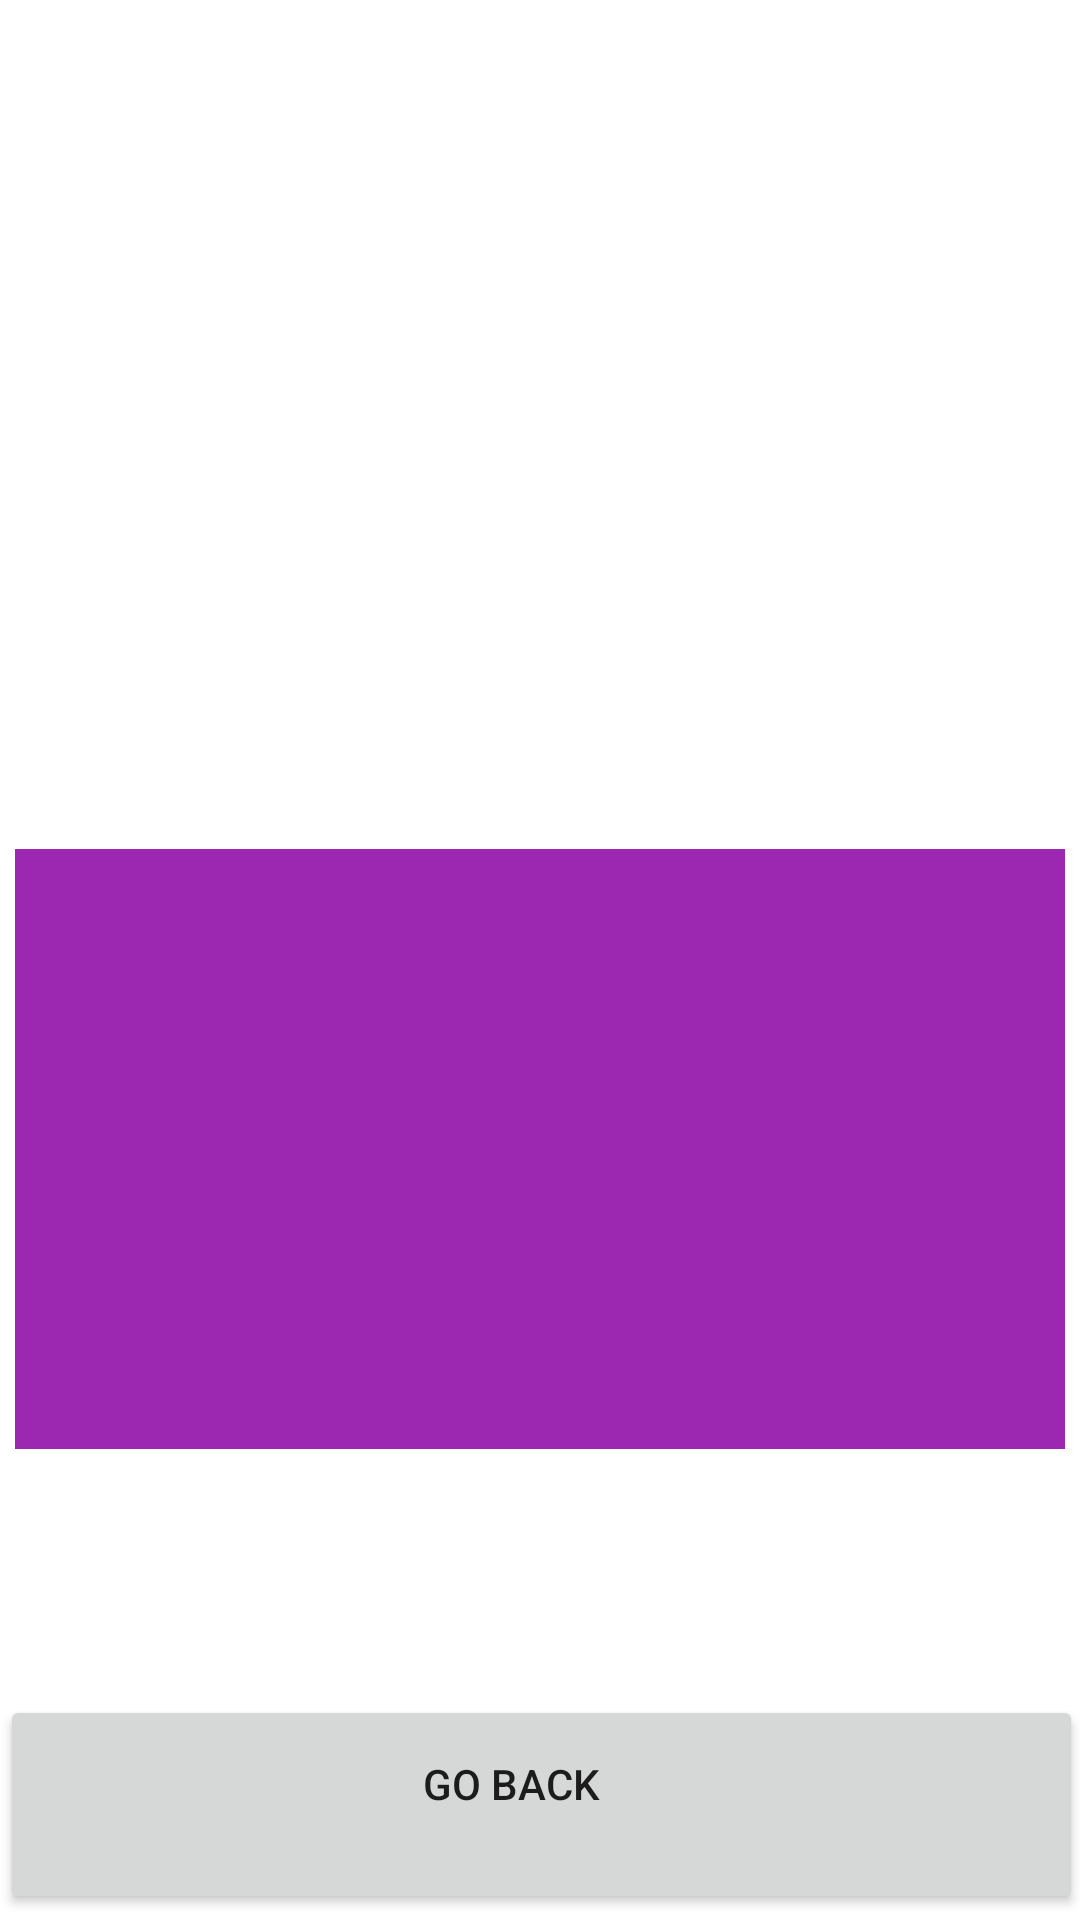

The Android layout XML behind this screen, and the referenced resources:
<!-- AndroidManifest.xml: application theme Theme.Internship -->
<!-- res/layout/activity_about2.xml -->
<?xml version="1.0" encoding="utf-8"?>
<androidx.constraintlayout.widget.ConstraintLayout xmlns:android="http://schemas.android.com/apk/res/android"
    xmlns:app="http://schemas.android.com/apk/res-auto"
    xmlns:tools="http://schemas.android.com/tools"
    android:layout_width="match_parent"
    android:layout_height="match_parent"
    tools:context=".About">

    <ImageView
        android:id="@+id/imageView"
        android:layout_width="388dp"
        android:layout_height="206dp"
        android:src="@drawable/vig"
        app:layout_constraintBottom_toBottomOf="parent"
        app:layout_constraintEnd_toEndOf="parent"
        app:layout_constraintHorizontal_bias="0.478"
        app:layout_constraintStart_toStartOf="parent"
        app:layout_constraintTop_toTopOf="parent"
        app:layout_constraintVertical_bias="0.081"
        tools:ignore="ContentDescription"></ImageView>

    <TextView
        android:id="@+id/txt_banner"
        android:layout_width="268dp"
        android:layout_height="38dp"
        android:gravity="center_horizontal"
        android:text="About Me"
        android:textColor="#FFFFFF"
        android:textFontWeight="1000"
        android:textSize="35dp"
        android:fontFamily="cursive"
        app:layout_constraintBottom_toBottomOf="parent"
        app:layout_constraintEnd_toEndOf="parent"
        app:layout_constraintHorizontal_bias="0.496"
        app:layout_constraintStart_toStartOf="parent"
        app:layout_constraintTop_toTopOf="parent"
        app:layout_constraintVertical_bias="0.191"
        tools:ignore="HardcodedText,PxUsage,SpUsage,TextSizeCheck,UnusedAttribute" />

    <TextView
        android:id="@+id/txt_up"
        android:layout_width="350dp"
        android:layout_height="200dp"
        android:layout_marginTop="236dp"
        android:gravity="center_horizontal"
        android:text=""
        android:background="#9C27B0"
        android:textColor="@color/white"
        android:textFontWeight="900"
        android:textSize="20sp"
        android:padding="100px"
        app:layout_constraintBottom_toTopOf="@+id/txt_down"
        app:layout_constraintEnd_toEndOf="parent"
        app:layout_constraintStart_toStartOf="parent"
        app:layout_constraintTop_toTopOf="@+id/imageView"
        app:layout_constraintVertical_bias="0.108"
        tools:ignore="PxUsage,UnusedAttribute" />

    <Button
        android:id="@+id/button1"
        android:layout_width="361dp"
        android:layout_height="73dp"
        android:layout_marginTop="324dp"
        android:paddingTop="20dp"
        android:paddingBottom="20dp"
        android:text="Go back"
        android:gravity="center_horizontal"
        android:drawableLeft="@drawable/back_last"
        android:paddingEnd="140dp"
        android:paddingStart="120dp"
        app:layout_constraintBottom_toTopOf="@+id/txt_down"
        app:layout_constraintEnd_toEndOf="parent"
        app:layout_constraintStart_toStartOf="parent"
        app:layout_constraintTop_toBottomOf="@+id/imageView"
        app:layout_constraintVertical_bias="0.0"
        tools:ignore="HardcodedText" />

    <TextView
        android:id="@+id/txt_down"
        android:layout_width="266dp"
        android:layout_height="38dp"
        android:layout_marginBottom="20dp"
        android:gravity="center_horizontal"
        android:text="Nila Apps Project"
        android:textColor="#7300FF"
        android:textFontWeight="1000"
        android:textSize="14dp"
        app:layout_constraintBottom_toBottomOf="parent"
        app:layout_constraintEnd_toEndOf="parent"
        app:layout_constraintHorizontal_bias="0.496"
        app:layout_constraintStart_toStartOf="parent"
        app:layout_constraintTop_toBottomOf="@+id/imageView"
        app:layout_constraintVertical_bias="1.0"
        tools:ignore="HardcodedText,PxUsage,SpUsage,TextSizeCheck,UnusedAttribute" />

</androidx.constraintlayout.widget.ConstraintLayout>
<!-- resources referenced by this layout -->
<resources>
  <style name="Theme.Internship" parent="Theme.MaterialComponents.DayNight.DarkActionBar">
          
          <item name="colorPrimary">@color/purple_500</item>
          <item name="colorPrimaryVariant">@color/purple_700</item>
          <item name="colorOnPrimary">@color/white</item>
          
          <item name="colorSecondary">@color/teal_200</item>
          <item name="colorSecondaryVariant">@color/teal_700</item>
          <item name="colorOnSecondary">@color/black</item>
          
          <item name="android:statusBarColor">?attr/colorPrimaryVariant</item>
          
      </style>
  <!-- not gathered from this repository: default colours our renderer supplied (Android Studio template values) -->
  <color name="purple_500">#FF6200EE</color>
  <color name="purple_700">#FF3700B3</color>
  <color name="teal_200">#FF03DAC5</color>
  <color name="teal_700">#FF018786</color>
  <color name="black">#FF000000</color>
  <color name="white">#FFFFFFFF</color>
</resources>
